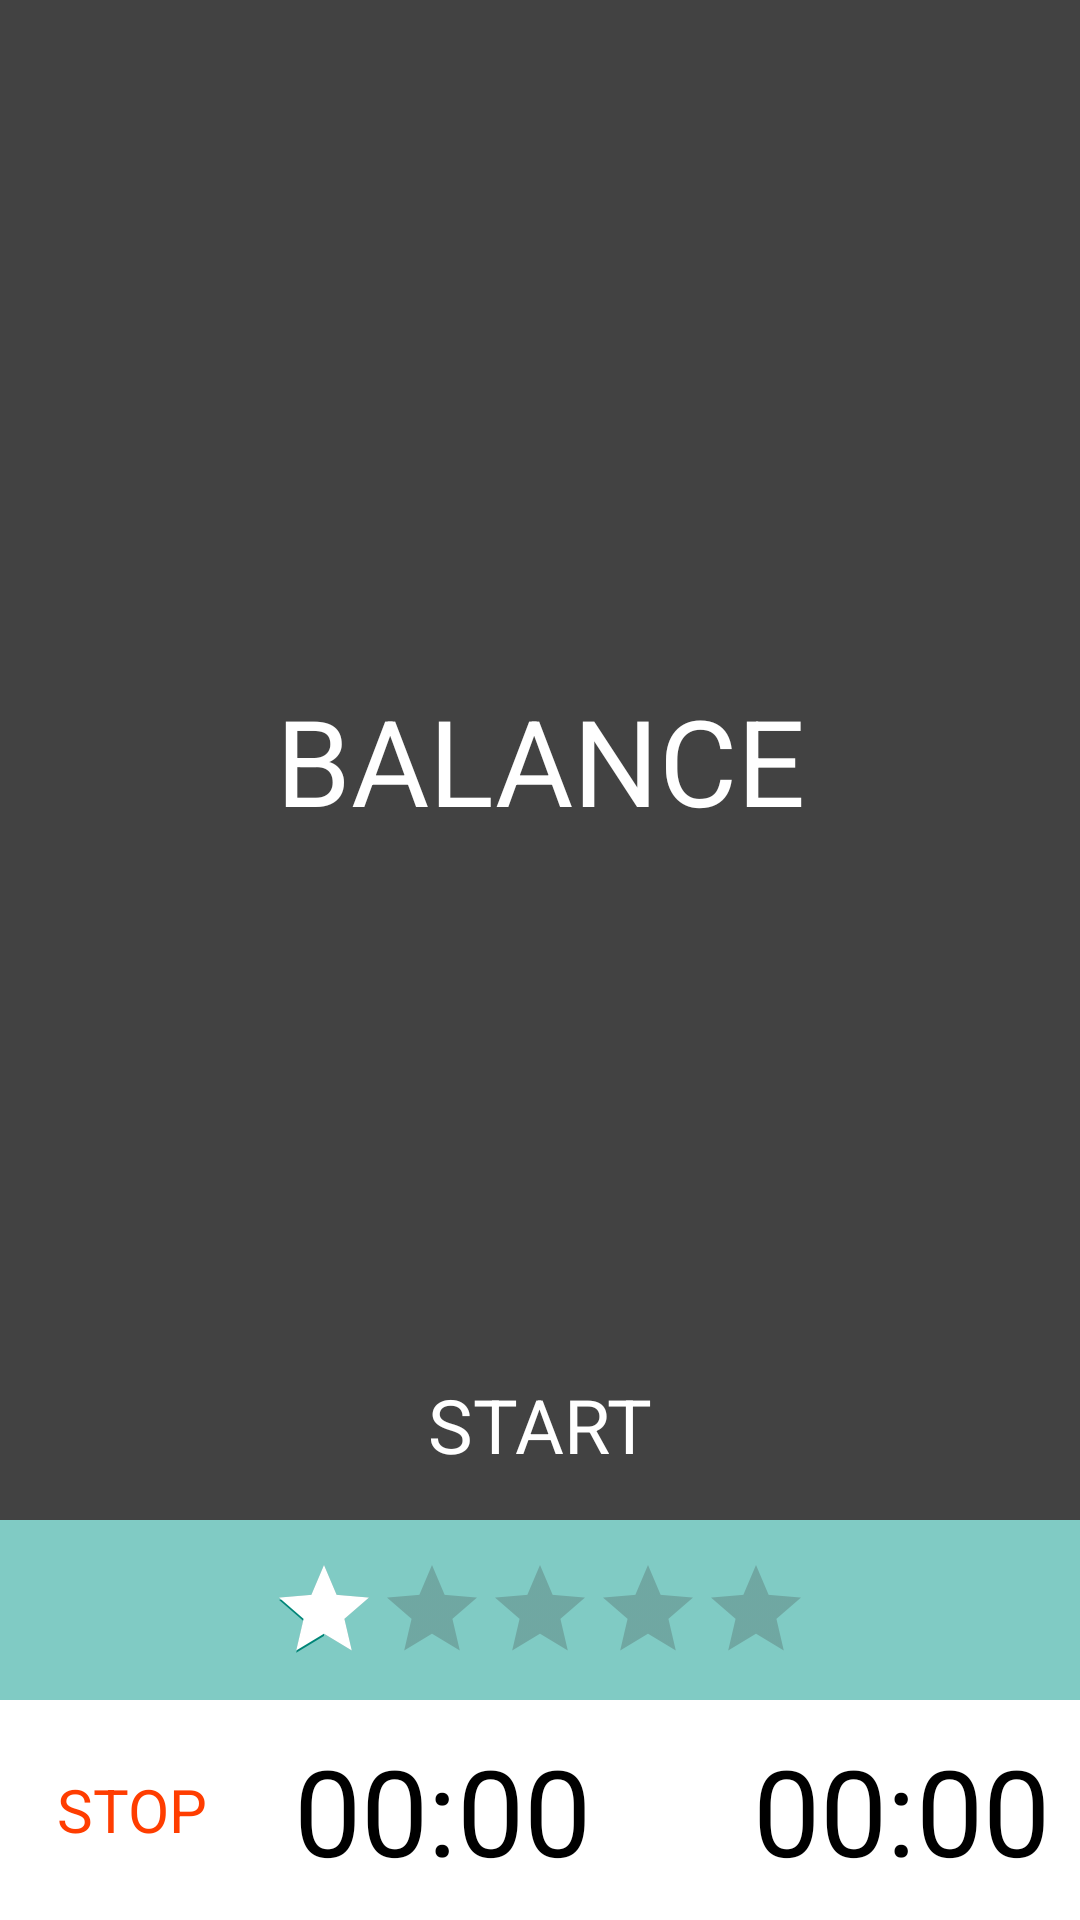

Layout XML and referenced resources for this Android screen:
<!-- AndroidManifest.xml: activity theme Widget.AppCompat.Light.ActionBar -->
<!-- res/layout/fragment_receiver.xml -->
<RelativeLayout
    android:id="@+id/fragment_receiver"
    xmlns:android="http://schemas.android.com/apk/res/android"
    android:layout_width="match_parent"
    android:layout_height="match_parent"
                android:background="#FFFFFF"
                android:theme="@style/Base.Theme.AppCompat.Light">

    <RelativeLayout
        android:id="@+id/status_layout"
        android:layout_width="match_parent"
        android:layout_height="match_parent"
        android:layout_above="@+id/ratingContainer"
        android:background="@color/background_floating_material_dark"
        android:elevation="6dp">

        <TextView
            android:id="@+id/status"
            android:layout_width="fill_parent"
            android:layout_height="wrap_content"
            android:layout_alignParentBottom="true"
            android:layout_alignParentEnd="true"
            android:layout_alignParentTop="true"
            android:elevation="-1dp"
            android:fontFamily="san"
            android:gravity="center"
            android:longClickable="false"
            android:paddingBottom="20dp"
            android:paddingLeft="10dp"
            android:paddingRight="10dp"
            android:paddingTop="20dp"
            android:text="@string/status_balance"
            android:textAppearance="?android:attr/textAppearanceLarge"
            android:textColor="#ffffffff"
            android:textSize="40sp" />

        <Button
            android:id="@+id/start_but"
            android:layout_width="match_parent"
            android:layout_height="wrap_content"
            android:layout_alignParentBottom="true"
            android:layout_alignParentStart="true"
            android:layout_alignParentTop="true"
            android:background="#00FFFFFF"
            android:elevation="0dp"
            android:fontFamily="san"
            android:gravity="bottom|center"
            android:paddingBottom="15dp"
            android:paddingEnd="20dp"
            android:paddingStart="20dp"
            android:text="@string/start"
            android:textColor="#FFFFFF"
            android:textSize="25sp"/>

    </RelativeLayout>

    <Chronometer
        android:id="@+id/countdown"
        android:layout_width="wrap_content"
        android:layout_height="wrap_content"
        android:layout_alignParentBottom="true"
        android:layout_alignParentEnd="true"
        android:gravity="right"
        android:paddingBottom="10dp"
        android:paddingRight="10dp"
        android:paddingTop="10dp"
        android:text="00:00:01"
        android:textAppearance="?android:attr/textAppearanceLarge"
        android:textColor="#ff000000"
        android:textIsSelectable="false"
        android:textSize="40sp" />

    <RelativeLayout
        android:id="@+id/ratingContainer"
        android:layout_width="match_parent"
        android:layout_height="60dp"
        android:layout_above="@+id/countdown"
        android:background="@color/accent_material_dark"
        android:elevation="3dp"
        android:gravity="center_vertical"
        android:visibility="visible">

        <Button
            android:id="@+id/button2"
            android:layout_width="wrap_content"
            android:layout_height="wrap_content"
            android:layout_alignBottom="@+id/level_rating"
            android:layout_alignParentEnd="true"
            android:layout_alignParentStart="true"
            android:layout_alignTop="@+id/level_rating"
            android:background="@color/clear"
            android:visibility="visible" />

        <RatingBar
            android:id="@+id/level_rating"
            style="?android:attr/ratingBarStyleIndicator"
            android:layout_width="wrap_content"
            android:layout_height="wrap_content"
            android:layout_alignParentTop="true"
            android:layout_centerHorizontal="true"
            android:numStars="5"
            android:progressBackgroundTint="#41ffffff"
            android:progressBackgroundTintMode="src_atop"
            android:progressTint="#FFFFFF"
            android:progressTintMode="src_in"
            android:rating="1"
            android:stepSize="1"
            android:theme="@style/Base.ThemeOverlay.AppCompat.Dark"
            android:visibility="visible" />

    </RelativeLayout>

    <Button
        android:id="@+id/stop_but"
        style="?android:attr/borderlessButtonStyle"
        android:layout_width="wrap_content"
        android:layout_height="match_parent"
        android:layout_alignParentBottom="true"
        android:layout_below="@+id/ratingContainer"
        android:layout_gravity="center_horizontal"
        android:background="#FFFFFF"
        android:fontFamily="san"
        android:padding="7dp"
        android:text="@string/stop"
        android:textColor="#FF3D00"
        android:textSize="20sp"
        android:visibility="visible"/>

    <Chronometer
        android:id="@+id/timer"
        android:layout_width="wrap_content"
        android:layout_height="wrap_content"
        android:layout_below="@+id/ratingContainer"
        android:layout_toEndOf="@+id/stop_but"
        android:gravity="right"
        android:padding="10dp"
        android:paddingTop="15dp"
        android:text="00:00:01"
        android:textAppearance="?android:attr/textAppearanceLarge"
        android:textColor="#ff000000"
        android:textIsSelectable="false"
        android:textSize="40sp"/>

    <TextView
        android:id="@+id/minusSign"
        android:layout_width="wrap_content"
        android:layout_height="wrap_content"
        android:layout_alignParentBottom="true"
        android:layout_toStartOf="@+id/countdown"
        android:gravity="center"
        android:text="-"
        android:textAppearance="?android:attr/textAppearanceLarge"
        android:textColor="@color/deep_orange500"
        android:textSize="40dp"
        android:visibility="invisible" />

</RelativeLayout>
<!-- resources referenced by this layout -->
<resources>
  <color name="clear">#00000000</color>
  <color name="deep_orange500">#FF5722</color>
  <string name="start">start</string>
  <string name="status_balance">BALANCE</string>
  <string name="stop">STOP</string>
</resources>
